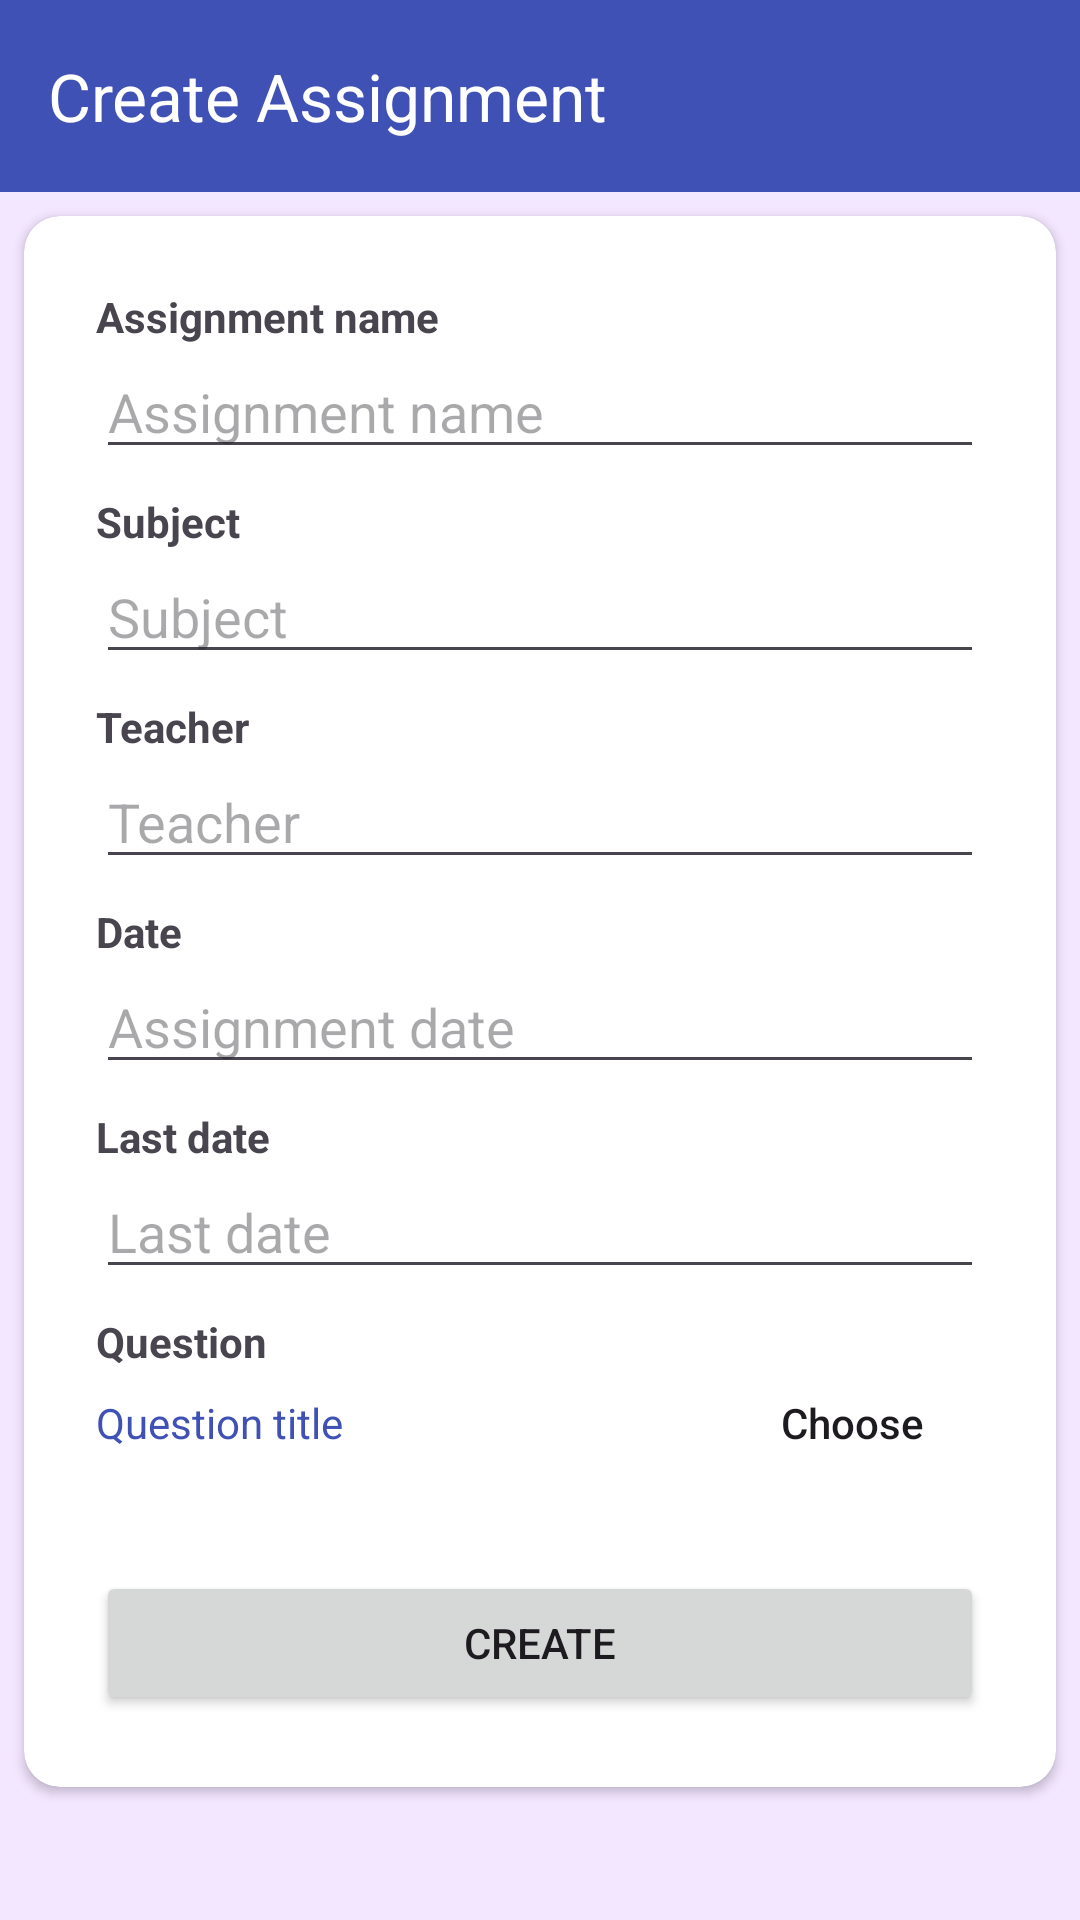

Android layout source for this screen:
<!-- AndroidManifest.xml: application theme Theme.BrainAce -->
<!-- res/layout/activity_assignment_create.xml -->
<?xml version="1.0" encoding="utf-8" ?>
<androidx.coordinatorlayout.widget.CoordinatorLayout xmlns:android="http://schemas.android.com/apk/res/android"
    xmlns:app="http://schemas.android.com/apk/res-auto"

    style="@style/BackTheme"
    android:layout_width="match_parent"
    android:layout_height="match_parent">

    <com.google.android.material.appbar.AppBarLayout
        android:id="@+id/appbar"
        android:layout_width="match_parent"
        android:layout_height="wrap_content">

        <androidx.appcompat.widget.Toolbar
            android:id="@+id/toolbar"
            android:layout_width="match_parent"
            android:layout_height="?attr/actionBarSize"
            android:background="@color/primaryColor"
            android:theme="@style/ThemeOverlay.AppCompat.Dark.ActionBar"
            app:title="Create Assignment" />
    </com.google.android.material.appbar.AppBarLayout>

    <androidx.core.widget.NestedScrollView
        android:layout_width="match_parent"
        android:layout_height="match_parent"
        app:layout_behavior="com.google.android.material.appbar.AppBarLayout$ScrollingViewBehavior">

        <androidx.cardview.widget.CardView
            android:id="@+id/card_view_recycler"
            android:layout_width="match_parent"
            android:layout_height="0dp"
            android:layout_margin="8dp"
            android:elevation="0dp"
            app:cardCornerRadius="12dp"
            app:layout_constraintBottom_toBottomOf="parent"
            app:layout_constraintEnd_toEndOf="parent"
            app:layout_constraintStart_toStartOf="parent">

            <LinearLayout
                android:layout_width="match_parent"
                android:layout_height="match_parent"
                android:layout_margin="8dp"
                android:orientation="vertical"
                style="@style/CardTheme"
                android:padding="16dp">

                <TextView
                    android:layout_width="match_parent"
                    android:layout_height="wrap_content"
                    android:textStyle="bold"
                    android:text="Assignment name"/>
                <EditText
                    android:id="@+id/assignment_name"
                    android:layout_width="match_parent"
                    android:layout_height="wrap_content"
                    android:hint="Assignment name"/>


                <TextView
                    android:layout_width="match_parent"
                    android:layout_height="wrap_content"
                    android:layout_marginTop="8dp"
                    android:textStyle="bold"
                    android:text="Subject"/>
                <EditText
                    android:id="@+id/assignment_subject"
                    android:layout_width="match_parent"
                    android:layout_height="wrap_content"
                    android:hint="Subject"/>

                <TextView
                    android:layout_width="match_parent"
                    android:layout_height="wrap_content"
                    android:layout_marginTop="8dp"
                    android:textStyle="bold"
                    android:text="Teacher"/>
                <EditText
                    android:id="@+id/assignment_teacher"
                    android:layout_width="match_parent"
                    android:layout_height="wrap_content"
                    android:hint="Teacher"/>

                <TextView
                    android:layout_width="match_parent"
                    android:layout_height="wrap_content"
                    android:layout_marginTop="8dp"
                    android:textStyle="bold"
                    android:text="Date"/>
                <EditText
                    android:id="@+id/assignment_date"
                    android:layout_width="match_parent"
                    android:layout_height="wrap_content"
                    android:hint="Assignment date"/>

                <TextView
                    android:layout_width="match_parent"
                    android:layout_height="wrap_content"
                    android:layout_marginTop="8dp"
                    android:textStyle="bold"
                    android:text="Last date"/>
                <EditText
                    android:id="@+id/assignment_last_date"
                    android:layout_width="match_parent"
                    android:layout_height="wrap_content"
                    android:hint="Last date"/>

                <TextView
                    android:layout_width="match_parent"
                    android:layout_height="wrap_content"
                    android:layout_marginTop="8dp"
                    android:textStyle="bold"
                    android:text="Question"/>

                <LinearLayout
                    android:layout_width="match_parent"
                    android:layout_height="wrap_content"
                    android:gravity="center"
                    android:orientation="horizontal">

                    <TextView
                        android:id="@+id/assignment_question"
                        android:layout_width="0dp"
                        android:layout_height="wrap_content"
                        android:layout_marginEnd="16dp"
                        android:layout_weight="1"
                        android:singleLine="true"
                        android:text="Question title"
                        android:textColor="@color/primaryColor" />

                    <androidx.appcompat.widget.AppCompatButton
                        android:id="@+id/assignment_question_choose"
                        android:layout_width="wrap_content"
                        android:layout_height="35dp"
                        android:background="@drawable/btn_corner_radius"
                        android:backgroundTint="#DCDCE6"
                        android:text="Choose"
                        android:textAllCaps="false"/>
                </LinearLayout>

                <Button
                    android:id="@+id/assignment_createBtn"
                    android:layout_width="match_parent"
                    android:layout_height="wrap_content"
                    android:text="Create"
                    android:layout_marginTop="32dp"/>

            </LinearLayout>
        </androidx.cardview.widget.CardView>
    </androidx.core.widget.NestedScrollView>
</androidx.coordinatorlayout.widget.CoordinatorLayout>
<!-- resources referenced by this layout -->
<resources>
  <color name="primaryColor">#3F51B5</color>
  <style name="BackTheme">
          <item name="android:background">@color/dayBackColor</item>
      </style>
  <style name="CardTheme">
          <item name="android:background">@color/cardDayColor</item>
      </style>
  <style name="Theme.BrainAce" parent="Theme.Material3.DayNight.NoActionBar">
          
          <item name="colorPrimary">@color/primaryColor</item>
          <item name="colorPrimaryVariant">@color/primaryColor</item>
          <item name="colorOnPrimary">@color/white</item>
          
          <item name="colorSecondary">@color/secondaryColor</item>
          <item name="colorSecondaryVariant">@color/secondaryColor</item>
          <item name="colorOnSecondary">@color/black</item>
          
          <item name="android:statusBarColor">?attr/colorPrimaryVariant</item>
          
      </style>
  <color name="dayBackColor">#F3E6FF</color>
  <color name="cardDayColor">#FFFF</color>
  <color name="white">#FFFFFFFF</color>
  <color name="secondaryColor">#03A9F4</color>
  <color name="black">#FF000000</color>
</resources>
